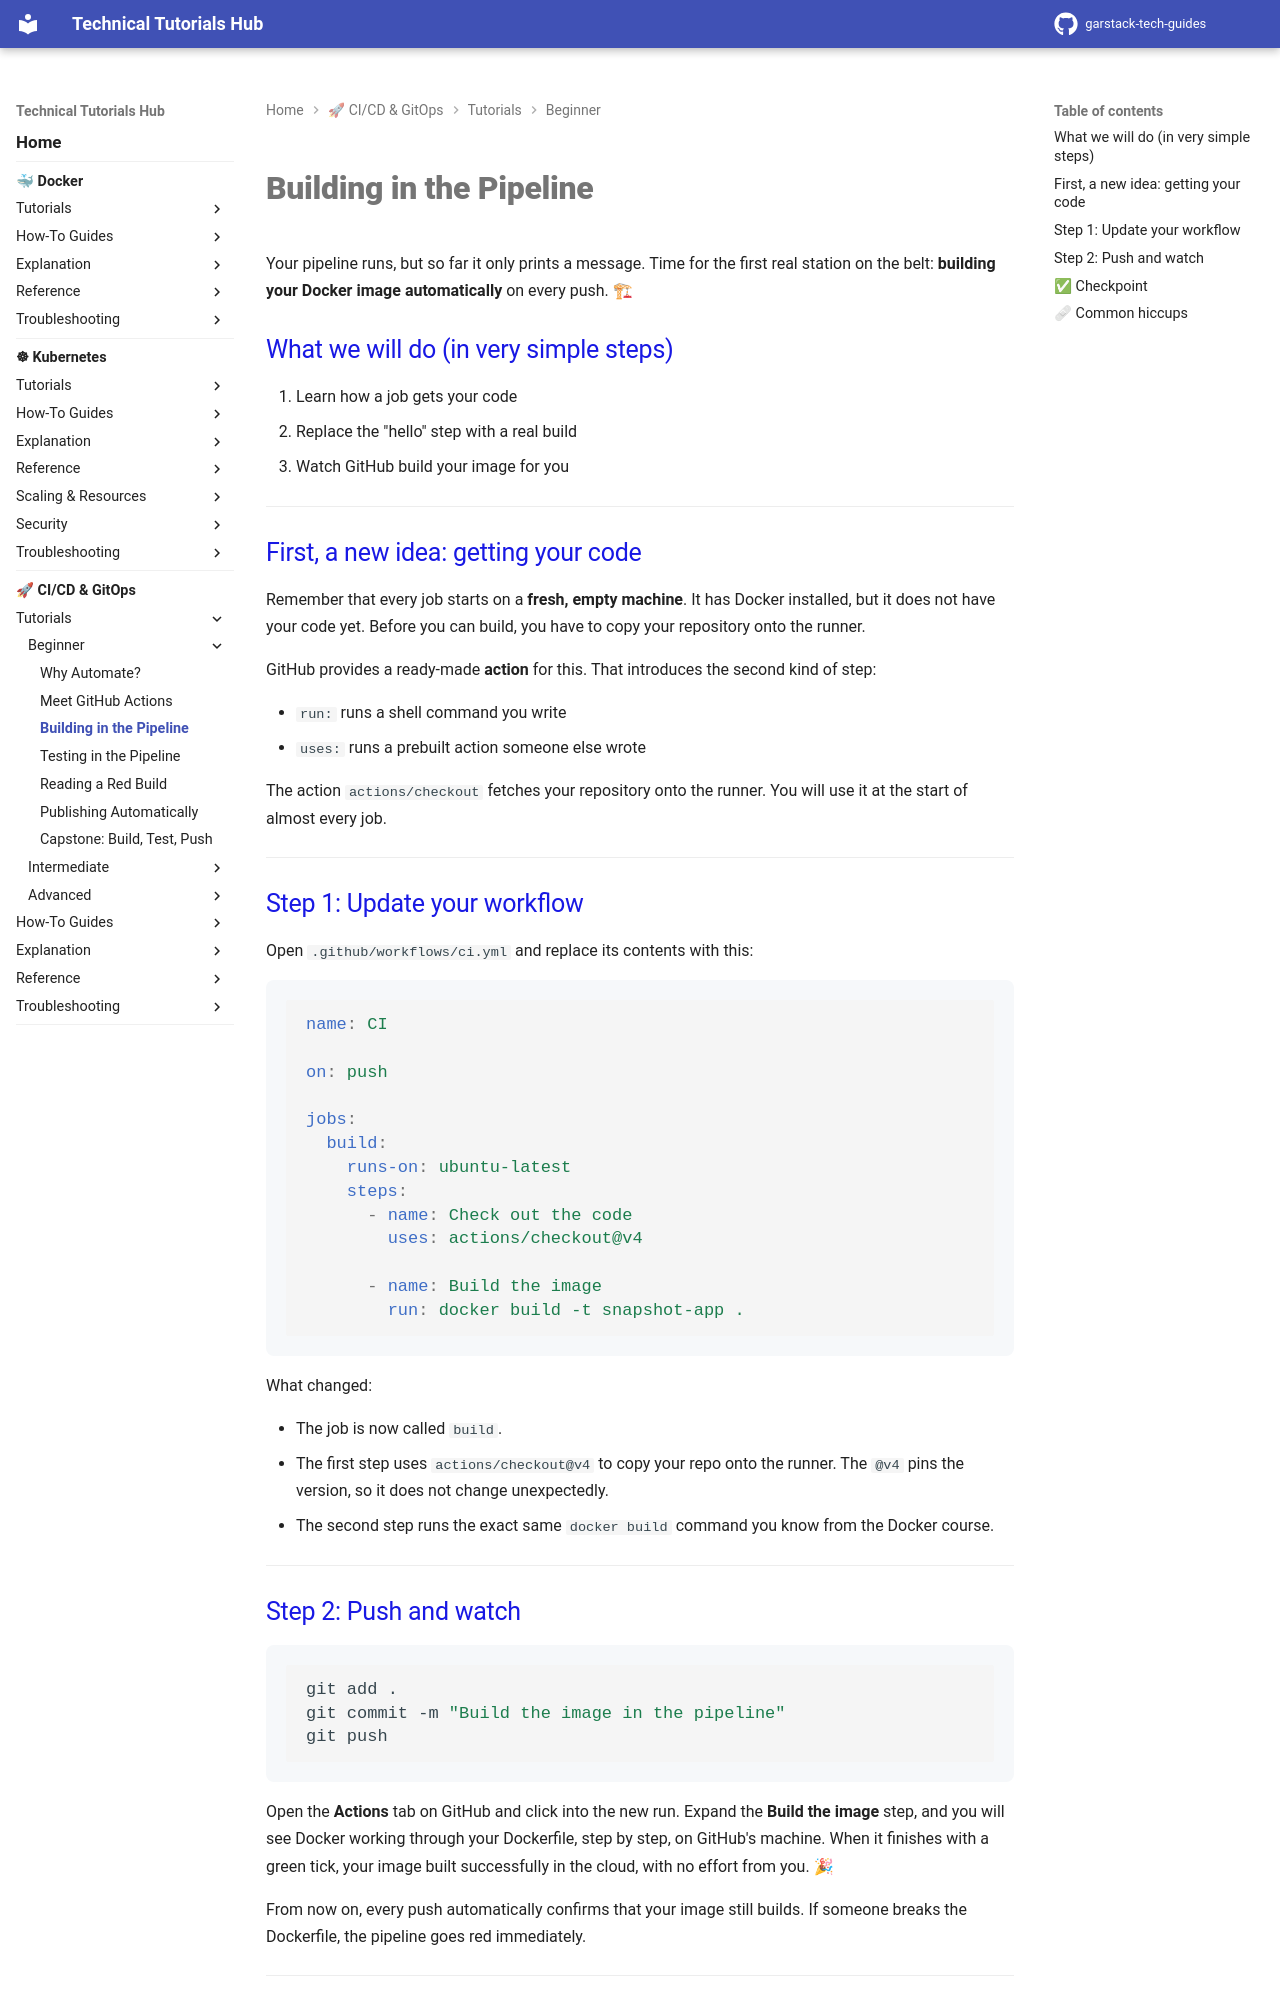

repository: garstack1/gstack-tech-guides · page: cicd/tutorials/beginner/build-in-pipeline/index.html · generator: mkdocs

# Building in the Pipeline

Your pipeline runs, but so far it only prints a message. Time for the first real station on the belt: **building your Docker image automatically** on every push. 🏗

## What we will do (in very simple steps)

1. Learn how a job gets your code
2. Replace the "hello" step with a real build
3. Watch GitHub build your image for you

---

## First, a new idea: getting your code

Remember that every job starts on a **fresh, empty machine**. It has Docker installed, but it does not have your code yet. Before you can build, you have to copy your repository onto the runner.

GitHub provides a ready-made **action** for this. That introduces the second kind of step:

- `run:` runs a shell command you write
- `uses:` runs a prebuilt action someone else wrote

The action `actions/checkout` fetches your repository onto the runner. You will use it at the start of almost every job.

---

## Step 1: Update your workflow

Open `.github/workflows/ci.yml` and replace its contents with this:

```yaml
name: CI

on: push

jobs:
  build:
    runs-on: ubuntu-latest
    steps:
      - name: Check out the code
        uses: actions/checkout@v4

      - name: Build the image
        run: docker build -t snapshot-app .
```

What changed:

- The job is now called `build`.
- The first step uses `actions/checkout@v4` to copy your repo onto the runner. The `@v4` pins the version, so it does not change unexpectedly.
- The second step runs the exact same `docker build` command you know from the Docker course.

---

## Step 2: Push and watch

```bash
git add .
git commit -m "Build the image in the pipeline"
git push
```

Open the **Actions** tab on GitHub and click into the new run. Expand the **Build the image** step, and you will see Docker working through your Dockerfile, step by step, on GitHub's machine. When it finishes with a green tick, your image built successfully in the cloud, with no effort from you. 🎉

From now on, every push automatically confirms that your image still builds. If someone breaks the Dockerfile, the pipeline goes red immediately.

---
